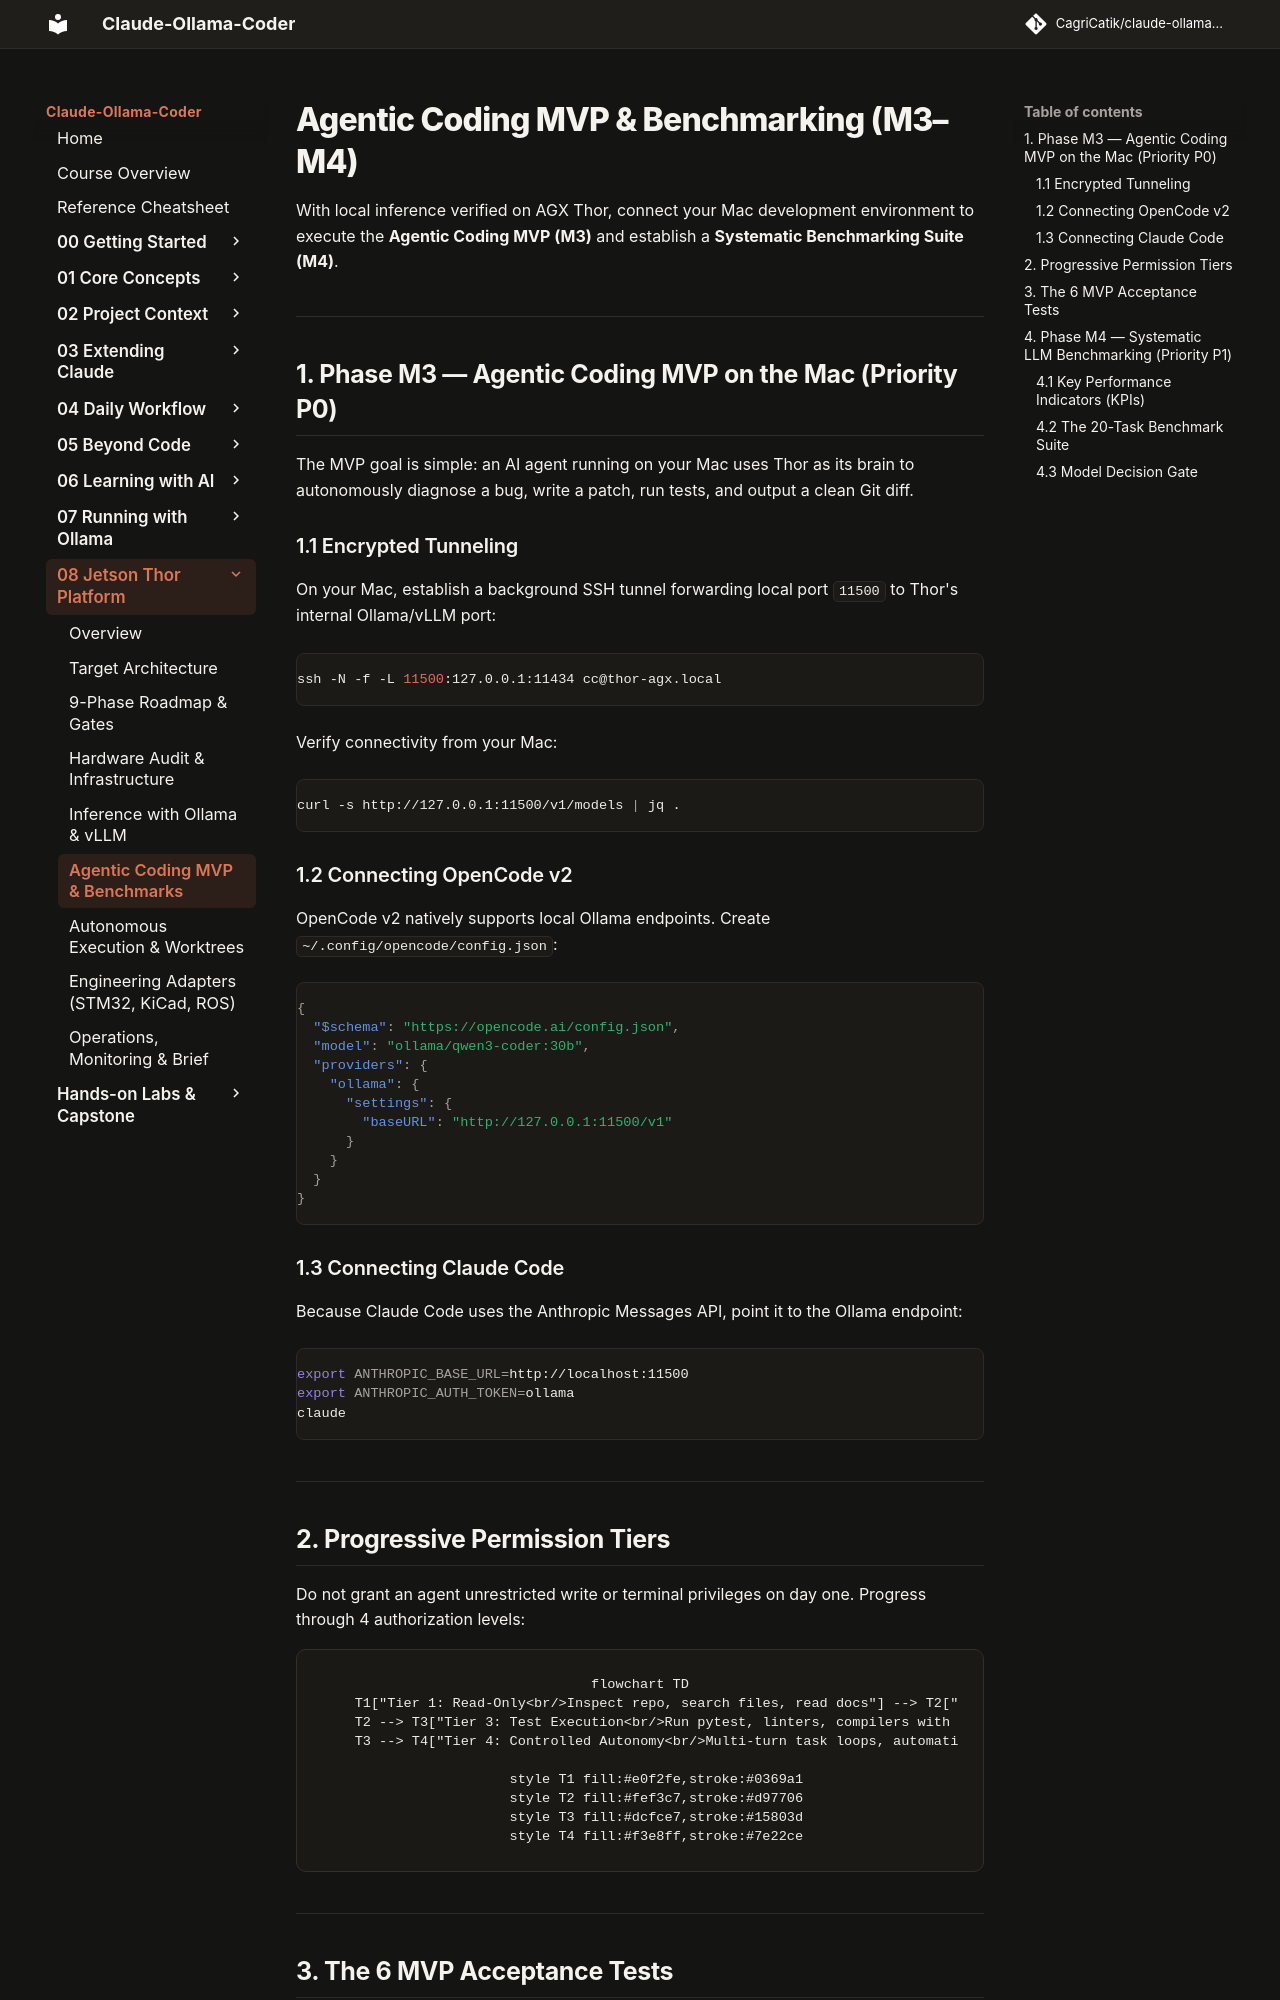

repository: CagriCatik/claude-ollama-coder · page: tutorials/08-jetson-thor-platform/05-agentic-coding-mvp/index.html · generator: mkdocs

# Agentic Coding MVP & Benchmarking (M3–M4)

With local inference verified on AGX Thor, connect your Mac development environment to execute the **Agentic Coding MVP (M3)** and establish a **Systematic Benchmarking Suite (M4)**.

---

## 1. Phase M3 — Agentic Coding MVP on the Mac (Priority P0)

The MVP goal is simple: an AI agent running on your Mac uses Thor as its brain to autonomously diagnose a bug, write a patch, run tests, and output a clean Git diff.

### 1.1 Encrypted Tunneling

On your Mac, establish a background SSH tunnel forwarding local port `11500` to Thor's internal Ollama/vLLM port:

```bash
ssh -N -f -L 11500:127.0.0.1:11434 cc@thor-agx.local
```

Verify connectivity from your Mac:
```bash
curl -s http://127.0.0.1:11500/v1/models | jq .
```

### 1.2 Connecting OpenCode v2

OpenCode v2 natively supports local Ollama endpoints. Create `~/.config/opencode/config.json`:

```json
{
  "$schema": "https://opencode.ai/config.json",
  "model": "ollama/qwen3-coder:30b",
  "providers": {
    "ollama": {
      "settings": {
        "baseURL": "http://127.0.0.1:11500/v1"
      }
    }
  }
}
```

### 1.3 Connecting Claude Code

Because Claude Code uses the Anthropic Messages API, point it to the Ollama endpoint:

```bash
export ANTHROPIC_BASE_URL=http://localhost:11500
export ANTHROPIC_AUTH_TOKEN=ollama
claude
```

---

## 2. Progressive Permission Tiers

Do not grant an agent unrestricted write or terminal privileges on day one. Progress through 4 authorization levels:

```mermaid
flowchart TD
    T1["Tier 1: Read-Only<br/>Inspect repo, search files, read docs"] --> T2["Tier 2: Workspace Write<br/>Modify files only inside ephemeral worktree"]
    T2 --> T3["Tier 3: Test Execution<br/>Run pytest, linters, compilers with timeouts"]
    T3 --> T4["Tier 4: Controlled Autonomy<br/>Multi-turn task loops, automatic repair cycles"]
    
    style T1 fill:#e0f2fe,stroke:#0369a1
    style T2 fill:#fef3c7,stroke:#d97706
    style T3 fill:#dcfce7,stroke:#15803d
    style T4 fill:#f3e8ff,stroke:#7e22ce
```

---
